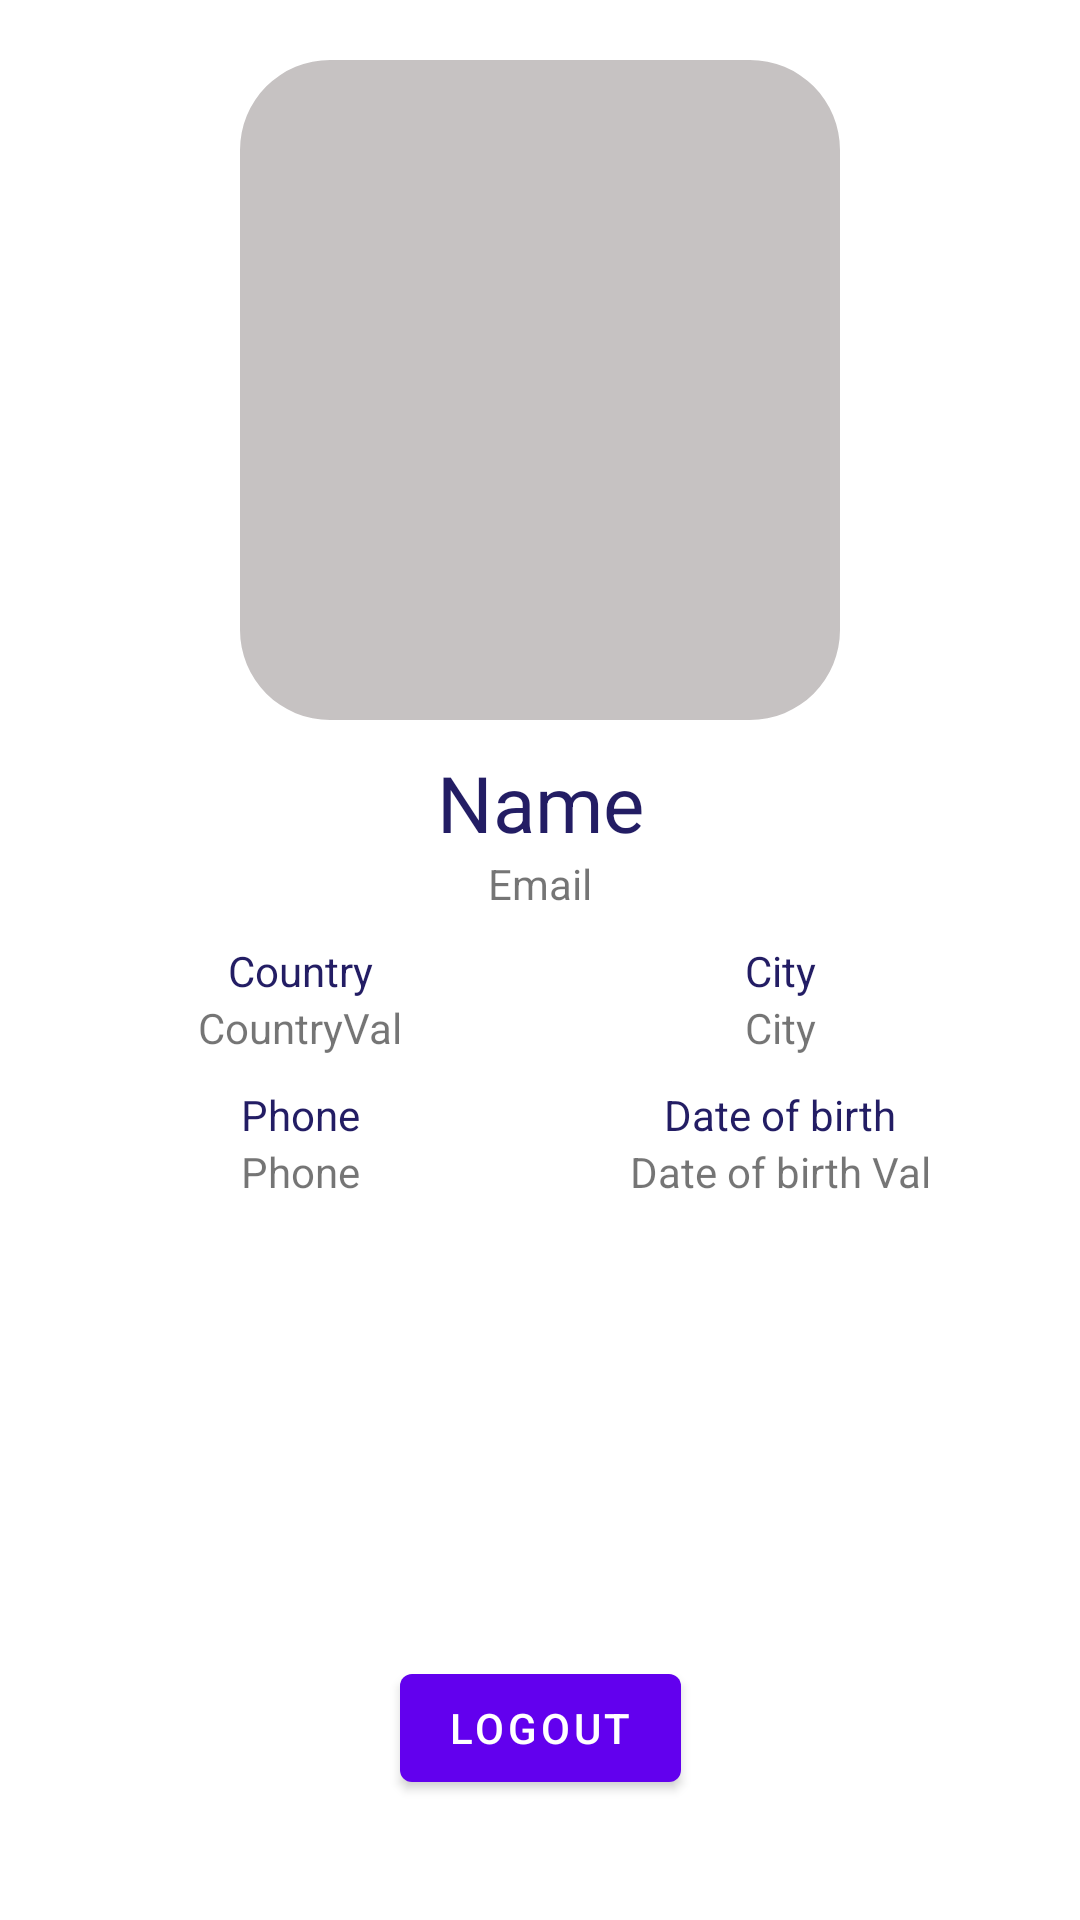

Android layout source for this screen:
<!-- AndroidManifest.xml: application theme Theme.Resod -->
<!-- res/layout/fragment_profile.xml -->
<?xml version="1.0" encoding="utf-8"?>
<androidx.constraintlayout.widget.ConstraintLayout
    xmlns:android="http://schemas.android.com/apk/res/android"
    xmlns:app="http://schemas.android.com/apk/res-auto"
    android:layout_width="match_parent"
    android:layout_height="match_parent"
    android:padding="20dp">

    <com.google.android.material.imageview.ShapeableImageView
        android:id="@+id/fragment_profile_userImg"
        android:layout_width="200dp"
        android:layout_height="220dp"
        android:scaleType="centerCrop"
        app:layout_constraintTop_toTopOf="parent"
        app:layout_constraintStart_toStartOf="parent"
        app:layout_constraintEnd_toEndOf="parent"
        android:background="@color/default_img"
        app:shapeAppearanceOverlay="@style/ProfileImg"/>

    
    <androidx.appcompat.widget.AppCompatTextView
        android:id="@+id/fragment_profile_userName"
        android:layout_width="wrap_content"
        android:layout_height="wrap_content"
        app:layout_constraintTop_toBottomOf="@+id/fragment_profile_userImg"
        app:layout_constraintStart_toStartOf="parent"
        app:layout_constraintEnd_toEndOf="parent"
        android:layout_marginTop="10dp"
        android:text="Name"
        android:textSize="26sp"
        android:textColor="@color/company_name"/>

    
    <androidx.appcompat.widget.AppCompatTextView
        android:id="@+id/fragment_profile_userEmail"
        android:layout_width="wrap_content"
        android:layout_height="wrap_content"
        android:text="Email"
        app:layout_constraintTop_toBottomOf="@id/fragment_profile_userName"
        app:layout_constraintEnd_toEndOf="parent"
        app:layout_constraintStart_toStartOf="parent" />

    
    <androidx.appcompat.widget.AppCompatTextView
        android:id="@+id/fragment_profile_userCountry"
        android:layout_width="0dp"
        android:layout_height="wrap_content"
        app:layout_constraintTop_toBottomOf="@id/fragment_profile_userEmail"
        app:layout_constraintLeft_toLeftOf="parent"
        app:layout_constraintRight_toLeftOf="@id/fragment_profile_userCity"
        android:text="Country"
        android:layout_marginTop="10dp"
        android:layout_marginLeft="20dp"
        android:layout_marginRight="20dp"
        android:textColor="@color/company_name"
        android:gravity="center"/>

    
    <androidx.appcompat.widget.AppCompatTextView
        android:id="@+id/fragment_profile_userCountryVal"
        android:layout_width="0dp"
        android:layout_height="wrap_content"
        app:layout_constraintTop_toBottomOf="@id/fragment_profile_userCountry"
        app:layout_constraintLeft_toLeftOf="parent"
        app:layout_constraintRight_toLeftOf="@id/fragment_profile_userCityVal"
        android:text="CountryVal"
        android:layout_marginLeft="20dp"
        android:layout_marginRight="20dp"
        android:gravity="center"/>

    
    <androidx.appcompat.widget.AppCompatTextView
        android:id="@+id/fragment_profile_userCity"
        android:layout_width="0dp"
        android:layout_height="wrap_content"
        android:text="City"
        app:layout_constraintTop_toBottomOf="@id/fragment_profile_userEmail"
        app:layout_constraintLeft_toRightOf="@id/fragment_profile_userCountry"
        app:layout_constraintRight_toRightOf="parent"
        android:layout_marginTop="10dp"
        android:layout_marginLeft="20dp"
        android:layout_marginRight="20dp"
        android:textColor="@color/company_name"
        android:gravity="center"/>

    
    <androidx.appcompat.widget.AppCompatTextView
        android:id="@+id/fragment_profile_userCityVal"
        android:layout_width="0dp"
        android:layout_height="wrap_content"
        android:text="City"
        app:layout_constraintTop_toBottomOf="@id/fragment_profile_userCity"
        app:layout_constraintLeft_toRightOf="@id/fragment_profile_userCountryVal"
        app:layout_constraintRight_toRightOf="parent"
        android:layout_marginLeft="20dp"
        android:layout_marginRight="20dp"
        android:gravity="center"/>

    
    <androidx.appcompat.widget.AppCompatTextView
        android:id="@+id/fragment_profile_userPhoneNumber"
        android:layout_width="0dp"
        android:layout_height="wrap_content"
        android:text="Phone"
        app:layout_constraintTop_toBottomOf="@id/fragment_profile_userCountryVal"
        app:layout_constraintRight_toLeftOf="@id/fragment_profile_userDateOfBirth"
        app:layout_constraintLeft_toLeftOf="parent"
        android:layout_marginTop="10dp"
        android:layout_marginLeft="20dp"
        android:layout_marginRight="20dp"
        android:textColor="@color/company_name"
        android:gravity="center"/>

    
    <androidx.appcompat.widget.AppCompatTextView
        android:id="@+id/fragment_profile_userPhoneNumberVal"
        android:layout_width="0dp"
        android:layout_height="wrap_content"
        android:text="Phone"
        app:layout_constraintTop_toBottomOf="@id/fragment_profile_userPhoneNumber"
        app:layout_constraintLeft_toLeftOf="parent"
        app:layout_constraintRight_toLeftOf="@id/fragment_profile_userDateOfBirthVal"
        android:layout_marginLeft="20dp"
        android:layout_marginRight="20dp"
        android:gravity="center"/>

    
    <androidx.appcompat.widget.AppCompatTextView
        android:id="@+id/fragment_profile_userDateOfBirth"
        android:layout_width="0dp"
        android:layout_height="wrap_content"
        android:text="Date of birth"
        app:layout_constraintTop_toBottomOf="@id/fragment_profile_userCityVal"
        app:layout_constraintRight_toRightOf="parent"
        app:layout_constraintLeft_toRightOf="@id/fragment_profile_userPhoneNumber"
        android:layout_marginTop="10dp"
        android:layout_marginLeft="20dp"
        android:layout_marginRight="20dp"
        android:textColor="@color/company_name"
        android:gravity="center"/>

    
    <androidx.appcompat.widget.AppCompatTextView
        android:id="@+id/fragment_profile_userDateOfBirthVal"
        android:layout_width="0dp"
        android:layout_height="wrap_content"
        android:text="Date of birth Val"
        app:layout_constraintTop_toBottomOf="@id/fragment_profile_userDateOfBirth"
        app:layout_constraintRight_toRightOf="parent"
        app:layout_constraintLeft_toRightOf="@id/fragment_profile_userPhoneNumberVal"
        android:layout_marginLeft="20dp"
        android:layout_marginRight="20dp"
        android:gravity="center"/>

    <com.google.android.material.button.MaterialButton
        android:id="@+id/fragment_profile__logoutBtn"
        android:layout_width="wrap_content"
        android:layout_height="wrap_content"
        app:layout_constraintBottom_toBottomOf="parent"
        app:layout_constraintStart_toStartOf="parent"
        app:layout_constraintEnd_toEndOf="parent"
        android:layout_marginBottom="20dp"
        android:text="Logout"/>

</androidx.constraintlayout.widget.ConstraintLayout>
<!-- resources referenced by this layout -->
<resources>
  <color name="company_name">#231D64</color>
  <color name="default_img">#C6C2C2</color>
  <style name="ProfileImg">
          <item name="cornerSize">30dp</item>
      </style>
  <style name="Theme.Resod" parent="Theme.MaterialComponents.DayNight.DarkActionBar">
          
          <item name="colorPrimary">@color/purple_500</item>
          <item name="colorPrimaryVariant">@color/purple_700</item>
          <item name="colorOnPrimary">@color/white</item>
          
          <item name="colorSecondary">@color/teal_200</item>
          <item name="colorSecondaryVariant">@color/teal_700</item>
          <item name="colorOnSecondary">@color/black</item>
          
          <item name="android:statusBarColor" tools:targetApi="l">?attr/colorPrimaryVariant</item>
          
      </style>
  <color name="purple_500">#FF6200EE</color>
  <color name="purple_700">#FF3700B3</color>
  <color name="white">#FFFFFFFF</color>
  <color name="teal_200">#FF03DAC5</color>
  <color name="teal_700">#FF018786</color>
  <color name="black">#FF000000</color>
</resources>
